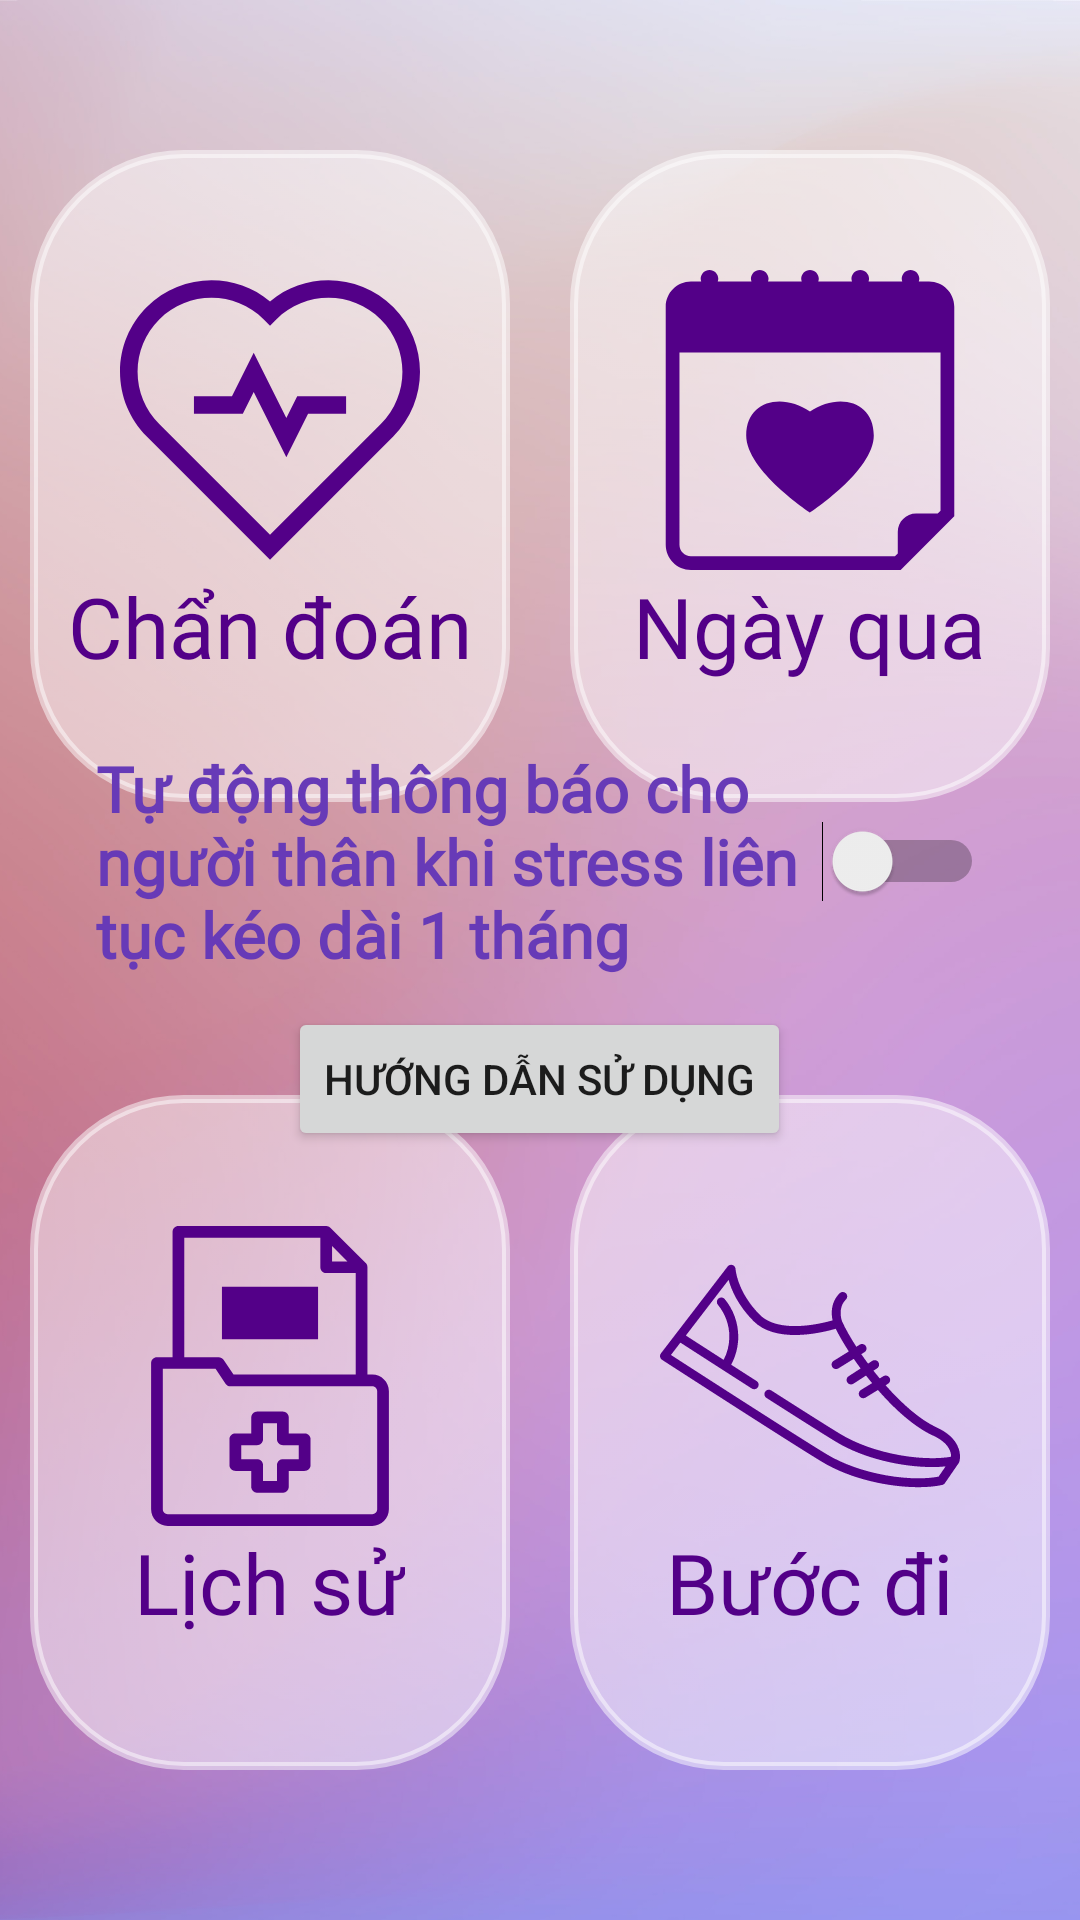

This screen was rendered from an Android layout file. Write that file and the resources it references.
<!-- AndroidManifest.xml: application theme Theme.Destressfiy -->
<!-- res/layout/activity_main.xml -->
<?xml version="1.0" encoding="utf-8"?>
<androidx.constraintlayout.widget.ConstraintLayout xmlns:android="http://schemas.android.com/apk/res/android"
    xmlns:app="http://schemas.android.com/apk/res-auto"
    xmlns:tools="http://schemas.android.com/tools"
    android:layout_width="match_parent"
    android:layout_height="match_parent"
    android:background="@drawable/image_1"
    android:fitsSystemWindows="true"
    android:orientation="vertical"
    tools:context=".MainActivity">

    <LinearLayout
        android:id="@+id/linearLayout2"
        android:layout_width="0dp"
        android:layout_height="wrap_content"
        android:layout_marginTop="50dp"
        android:gravity="bottom|center|center_horizontal"
        app:layout_constraintEnd_toEndOf="parent"
        app:layout_constraintStart_toStartOf="parent"
        app:layout_constraintTop_toTopOf="parent">

        <androidx.cardview.widget.CardView
            android:id="@+id/cameraButton"
            android:layout_width="160dp"
            android:layout_height="wrap_content"
            android:layout_marginEnd="10dp"
            android:gravity="center"
            app:cardBackgroundColor="@android:color/transparent"
            app:cardElevation="0dp">


            <LinearLayout
                android:layout_width="160dp"
                android:layout_height="wrap_content"
                android:background="@drawable/main_header_selector"
                android:backgroundTint="@color/glass_white"
                android:gravity="center"
                android:orientation="vertical"
                android:paddingVertical="40dp">

                <ImageView
                    android:layout_width="100dp"
                    android:layout_height="100dp"
                    android:adjustViewBounds="true"
                    android:contentDescription="hearticon"
                    android:scaleType="fitCenter"
                    android:src="@drawable/ic_heartbeat"
                    app:tint="@color/purple_main" />

                <TextView
                    android:layout_width="wrap_content"
                    android:layout_height="wrap_content"
                    android:fontFamily="@font/oswald_bold"
                    android:text="@string/button_Camera"
                    android:textColor="@color/purple_main"
                    android:textSize="28sp" />

            </LinearLayout>

        </androidx.cardview.widget.CardView>

        <androidx.cardview.widget.CardView
            android:id="@+id/everydayButton"
            android:layout_width="wrap_content"
            android:layout_height="wrap_content"
            android:layout_marginStart="10dp"
            app:cardBackgroundColor="@android:color/transparent"
            app:cardElevation="0dp">

            <LinearLayout
                android:layout_width="160dp"
                android:layout_height="wrap_content"
                android:background="@drawable/main_header_selector"
                android:backgroundTint="@color/glass_white"
                android:gravity="center"
                android:orientation="vertical"
                android:paddingVertical="40dp">

                <ImageView
                    android:layout_width="100dp"
                    android:layout_height="100dp"
                    android:adjustViewBounds="true"
                    android:contentDescription="daily_icon"
                    android:scaleType="fitCenter"
                    android:src="@drawable/ic_heart_on_daily_calendar_page"
                    app:tint="@color/purple_main" />

                <TextView
                    android:layout_width="wrap_content"
                    android:layout_height="wrap_content"
                    android:fontFamily="@font/oswald_bold"
                    android:text="@string/everyday_title"
                    android:textColor="@color/purple_main"
                    android:textSize="28sp" />
            </LinearLayout>
        </androidx.cardview.widget.CardView>

    </LinearLayout>

    <LinearLayout
        android:id="@+id/bottom_half"
        android:layout_width="0dp"
        android:layout_height="wrap_content"
        android:layout_marginBottom="0dp"
        android:gravity="bottom|center|center_horizontal"
        app:layout_constraintEnd_toEndOf="parent"
        app:layout_constraintStart_toStartOf="parent"
        app:layout_constraintBottom_toBottomOf="parent">
        <androidx.cardview.widget.CardView
            android:id="@+id/historyButton"
            android:layout_width="wrap_content"
            android:layout_height="225dp"
            android:layout_marginEnd="10dp"
            android:layout_marginBottom="50dp"
            app:cardBackgroundColor="@android:color/transparent"
            app:cardElevation="0dp"
            app:layout_constraintBottom_toBottomOf="parent"
            app:layout_constraintLeft_toLeftOf="parent"
            app:layout_constraintRight_toRightOf="@id/stepButton">

            <LinearLayout
                android:layout_width="160dp"
                android:layout_height="match_parent"
                android:background="@drawable/main_header_selector"
                android:backgroundTint="@color/glass_white"
                android:gravity="center"
                android:orientation="vertical"
                android:paddingVertical="40dp">

                <ImageView
                    android:layout_width="100dp"
                    android:layout_height="100dp"
                    android:adjustViewBounds="true"
                    android:contentDescription="historyicon"
                    android:scaleType="fitCenter"
                    android:src="@drawable/ic_medical_folder"
                    app:tint="@color/purple_main" />

                <TextView
                    android:layout_width="wrap_content"
                    android:layout_height="wrap_content"
                    android:fontFamily="@font/oswald_bold"
                    android:text="@string/button_History"
                    android:textColor="@color/purple_main"
                    android:textSize="28sp" />

            </LinearLayout>
        </androidx.cardview.widget.CardView>
        <androidx.cardview.widget.CardView
            android:id="@+id/stepButton"
            android:layout_width="wrap_content"
            android:layout_height="225dp"
            android:layout_marginStart="10dp"
            android:layout_marginBottom="50dp"
            app:cardBackgroundColor="@android:color/transparent"
            app:cardElevation="0dp"
            app:layout_constraintBottom_toBottomOf="parent"
            app:layout_constraintLeft_toLeftOf="@id/historyButton"
            app:layout_constraintRight_toRightOf="parent">

            <LinearLayout
                android:layout_width="160dp"
                android:layout_height="match_parent"
                android:background="@drawable/main_header_selector"
                android:backgroundTint="@color/glass_white"
                android:gravity="center"
                android:orientation="vertical"
                android:paddingVertical="40dp">

                <ImageView
                    android:layout_width="100dp"
                    android:layout_height="100dp"
                    android:adjustViewBounds="true"
                    android:contentDescription="historyicon"
                    android:scaleType="fitCenter"
                    android:src="@drawable/ic_shoes"
                    app:tint="@color/purple_main" />

                <TextView
                    android:layout_width="wrap_content"
                    android:layout_height="wrap_content"
                    android:fontFamily="@font/oswald_bold"
                    android:text="@string/button_Step"
                    android:textColor="@color/purple_main"
                    android:textSize="28sp" />

            </LinearLayout>
        </androidx.cardview.widget.CardView>
    </LinearLayout>

    <LinearLayout
        android:layout_width="0dp"
        android:layout_height="wrap_content"
        android:layout_marginStart="32dp"
        android:layout_marginEnd="32dp"
        android:gravity="center_horizontal"
        android:orientation="vertical"
        app:layout_constraintBottom_toTopOf="@+id/bottom_half"
        app:layout_constraintEnd_toEndOf="parent"
        app:layout_constraintStart_toStartOf="parent"
        app:layout_constraintTop_toBottomOf="@+id/linearLayout2">

        <Switch
            android:id="@+id/switch1"
            android:layout_width="wrap_content"
            android:layout_height="wrap_content"
            android:fontFamily="@font/oswald_medium"
            android:text="@string/notify_button"
            android:textColor="#673AB7"
            android:textSize="21sp"
            android:textStyle="bold" />

        <Button
            android:id="@+id/button8"
            android:layout_width="wrap_content"
            android:layout_height="wrap_content"
            android:layout_marginTop="10dp"
            android:text="@string/usage_instruction" />

    </LinearLayout>


</androidx.constraintlayout.widget.ConstraintLayout>
<!-- resources referenced by this layout -->
<resources>
  <color name="glass_white">#80FFFFFF</color>
  <color name="purple_main">#530088</color>
  <!-- drawable ic_heartbeat (drawable) -->
  <vector xmlns:android="http://schemas.android.com/apk/res/android"
      android:width="512dp"
      android:height="512dp"
      android:viewportWidth="512"
      android:viewportHeight="512">
    <path
        android:fillColor="#FF000000"
        android:pathData="M466.324,63.247c-57.482,-57.48 -148.986,-60.711 -210.288,-9.683C194.734,2.536 103.23,5.766 45.75,63.247C16.247,92.748 0,131.973 0,173.695c0,41.722 16.247,80.947 45.75,110.449l210.287,210.286l210.288,-210.287C527.225,223.242 527.225,124.148 466.324,63.247zM445.108,262.927L256.036,451.998L66.966,262.927c-23.834,-23.835 -36.961,-55.526 -36.961,-89.233s13.127,-65.397 36.961,-89.232c24.602,-24.602 56.916,-36.901 89.232,-36.901s64.63,12.301 89.232,36.901l10.607,10.609l10.607,-10.607c49.202,-49.202 129.261,-49.202 178.464,0S494.31,213.723 445.108,262.927z"/>
    <path
        android:fillColor="#FF000000"
        android:pathData="M302.448,215.449l-18.57,37.14l-55.683,-111.368l-37.114,74.228l-64.877,0l0,30.004l83.421,0l18.57,-37.14l55.683,111.368l37.114,-74.228l64.877,0l0,-30.004z"/>
  </vector>
  <!-- drawable main_header_selector (drawable) -->
  <?xml version="1.0" encoding="utf-8"?>
  <selector xmlns:android="http://schemas.android.com/apk/res/android">
      <item>
          <shape>
              <gradient
                  android:angle="135"
                  android:startColor="#FFFFFFFF"
                  android:endColor="#F0FFFFFF"
                  android:type="linear" />
              <corners android:radius="50dp" />
              <stroke android:color="#FFFFFF" android:width="1.25pt" />
          </shape>
      </item>
  </selector>
  <string name="button_Camera">Chẩn đoán</string>
  <string name="button_History">Lịch sử</string>
  <string name="button_Step">Bước đi</string>
  <string name="everyday_title">Ngày qua</string>\
  <string name="notify_button">Tự động thông báo cho người thân khi stress liên tục kéo dài 1 tháng</string>
  <string name="usage_instruction">Hướng dẫn sử dụng</string>
  <style name="Theme.Destressfiy" parent="Theme.MaterialComponents.DayNight.NoActionBar">
          
          <item name="colorPrimary">@color/purple_main</item>
          <item name="colorPrimaryVariant">@color/purple_500</item>
          <item name="colorOnPrimary">@color/white</item>
          <item name="colorPrimaryDark">@android:color/transparent</item>
          
          <item name="colorSecondary">@color/teal_200</item>
          <item name="colorSecondaryVariant">@color/teal_700</item>
          <item name="colorOnSecondary">@color/black</item>
          
          <item name="android:windowTranslucentStatus">false</item>
          <item name="android:statusBarColor">@android:color/transparent</item>
          
      </style>
  <color name="purple_500">#FF6200EE</color>
  <color name="white">#FFFFFFFF</color>
  <color name="teal_200">#FF03DAC5</color>
  <color name="teal_700">#FF018786</color>
  <color name="black">#FF000000</color>
</resources>
